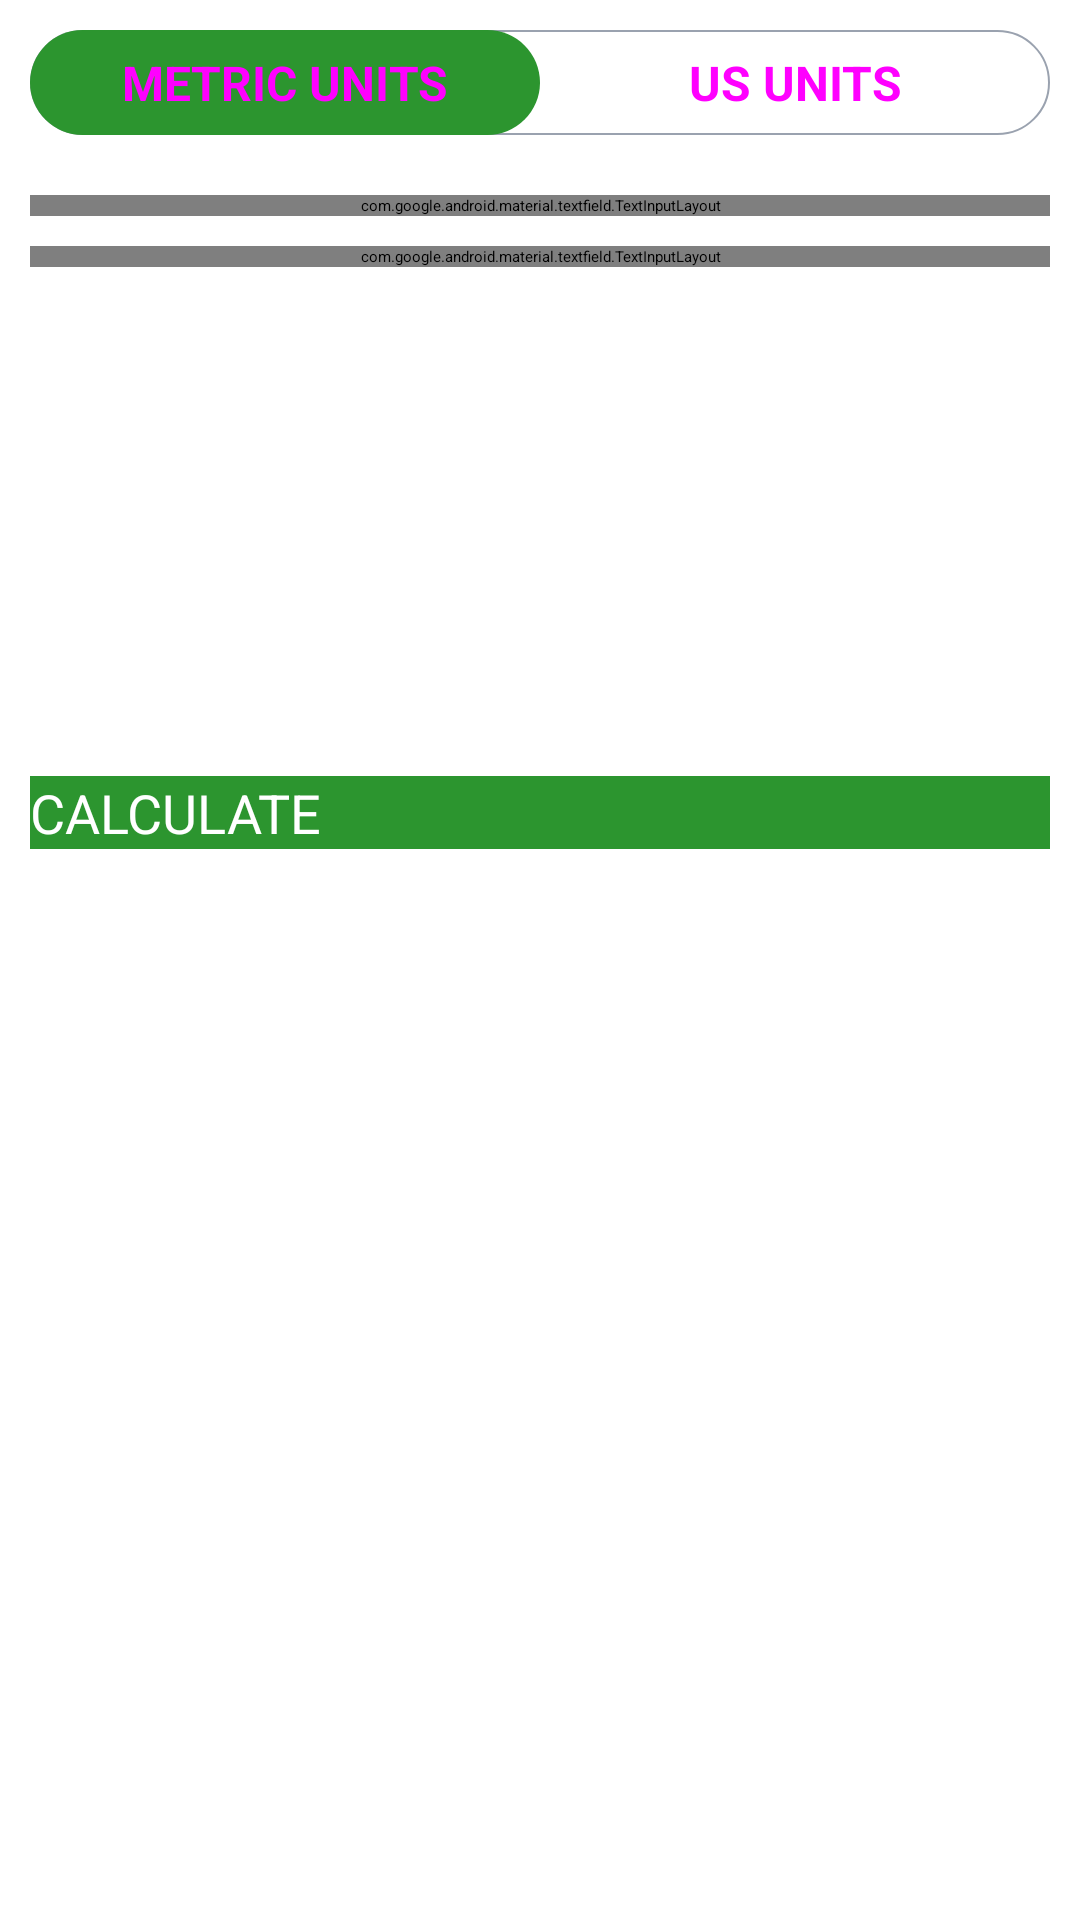

Reconstruct the res/layout file that produces this screen, plus the resources it refers to.
<!-- AndroidManifest.xml: application theme Theme.Workout -->
<!-- res/layout/activity_b_m_i.xml -->
<?xml version="1.0" encoding="UTF-8"?>
<RelativeLayout xmlns:android="http://schemas.android.com/apk/res/android"
    xmlns:tools="http://schemas.android.com/tools"
    android:layout_width="match_parent"
    android:layout_height="match_parent"
    android:orientation="vertical"
    tools:context=".BMI">

    <androidx.appcompat.widget.Toolbar
        android:id="@+id/toolbar_BMI_activity"
        android:layout_width="match_parent"
        android:layout_height="?android:attr/actionBarSize"
        android:background="#FFFFFF" />


    <RadioGroup
        android:id="@+id/rgUnits"
        android:layout_width="match_parent"
        android:layout_height="wrap_content"
        android:layout_below="@id/toolbar_BMI_activity"
        android:layout_margin="10dp"
        android:background="@drawable/drawable_radio_group_tab_background"
        android:orientation="horizontal">

        <RadioButton
            android:id="@+id/rbMetricUnits"
            android:layout_width="0dp"
            android:layout_height="35dp"
            android:layout_weight="0.50"
            android:background="@drawable/drawable_units_tab_selector"
            android:button="@null"
            android:checked="true"
            android:gravity="center"
            android:text="METRIC UNITS"
            android:textColor="@drawable/drawable_units_tab_text_color_selector"
            android:textSize="16sp"
            android:textStyle="bold" />

        <RadioButton
            android:id="@+id/rbUsUnits"
            android:layout_width="0dp"
            android:layout_height="35dp"
            android:layout_weight="0.50"
            android:background="@drawable/drawable_units_tab_selector"
            android:button="@null"
            android:checked="false"
            android:gravity="center"
            android:text="US UNITS"
            android:textColor="@drawable/drawable_units_tab_text_color_selector"
            android:textSize="16sp"
            android:textStyle="bold" />

    </RadioGroup>


    <LinearLayout
        android:id="@+id/llUnitsView"
        android:layout_width="match_parent"
        android:layout_height="match_parent"
        android:layout_below="@id/rgUnits"
        android:orientation="vertical"
        android:padding="10dp">

        


        


        <LinearLayout
            android:id="@+id/llMetricUnitsView"
            android:layout_width="match_parent"
            android:layout_height="wrap_content"
            android:orientation="vertical">


            <com.google.android.material.textfield.TextInputLayout
                android:id="@+id/tilMetricUnitWeight"
                style="@style/Widget.MaterialComponents.TextInputLayout.OutlinedBox"
                android:layout_width="match_parent"
                android:layout_height="wrap_content">

                <androidx.appcompat.widget.AppCompatEditText
                    android:id="@+id/etMetricUnitWeight"
                    android:layout_width="match_parent"
                    android:layout_height="wrap_content"
                    android:hint="WEIGHT (in kg)"
                    android:inputType="numberDecimal"
                    android:textSize="16sp" />

            </com.google.android.material.textfield.TextInputLayout>


            <com.google.android.material.textfield.TextInputLayout
                android:id="@+id/tilMetricUnitHeight"
                style="@style/Widget.MaterialComponents.TextInputLayout.OutlinedBox"
                android:layout_width="match_parent"
                android:layout_height="wrap_content"
                android:layout_marginTop="10dp">

                <androidx.appcompat.widget.AppCompatEditText
                    android:id="@+id/etMetricUnitHeight"
                    android:layout_width="match_parent"
                    android:layout_height="wrap_content"
                    android:hint="HEIGHT (in cm)"
                    android:inputType="numberDecimal"
                    android:textSize="16sp" />

            </com.google.android.material.textfield.TextInputLayout>

        </LinearLayout>


        <LinearLayout
            android:id="@+id/llUsUnitsView"
            android:layout_width="match_parent"
            android:layout_height="wrap_content"
            android:orientation="vertical"
            android:visibility="gone"
            tools:visibility="visible">


            <com.google.android.material.textfield.TextInputLayout
                android:id="@+id/tilUsUnitWeight"
                style="@style/Widget.MaterialComponents.TextInputLayout.OutlinedBox"
                android:layout_width="match_parent"
                android:layout_height="wrap_content"
                >

                <androidx.appcompat.widget.AppCompatEditText
                    android:id="@+id/etUsUnitWeight"
                    android:layout_width="match_parent"
                    android:layout_height="wrap_content"
                    android:hint="WEIGHT (in lbs)"
                    android:inputType="numberDecimal"
                    android:textSize="16sp" />

            </com.google.android.material.textfield.TextInputLayout>


            <LinearLayout
                android:id="@+id/llUsUnitsHeight"
                android:layout_width="match_parent"
                android:layout_height="wrap_content"
                android:layout_marginTop="10dp"
                android:baselineAligned="false"
                android:orientation="horizontal">

                


                <com.google.android.material.textfield.TextInputLayout
                    android:id="@+id/tilUsUnitHeightFeet"
                    style="@style/Widget.MaterialComponents.TextInputLayout.OutlinedBox"
                    android:layout_width="0dp"
                    android:layout_height="wrap_content"
                    android:layout_marginEnd="5dp"
                    android:layout_weight="1"
                    >

                    <androidx.appcompat.widget.AppCompatEditText
                        android:id="@+id/etUsUnitHeightFeet"
                        android:layout_width="match_parent"
                        android:layout_height="wrap_content"
                        android:hint="Feet"
                        android:inputType="number"
                        android:textSize="16sp" />

                </com.google.android.material.textfield.TextInputLayout>


                <com.google.android.material.textfield.TextInputLayout
                    android:id="@+id/tilUsUnitHeightInch"
                    style="@style/Widget.MaterialComponents.TextInputLayout.OutlinedBox"
                    android:layout_width="0dp"
                    android:layout_height="wrap_content"
                    android:layout_marginStart="5dp"
                    android:layout_weight="1"
                    >

                    <androidx.appcompat.widget.AppCompatEditText
                        android:id="@+id/etUsUnitHeightInch"
                        android:layout_width="match_parent"
                        android:layout_height="wrap_content"
                        android:hint="Inch"
                        android:inputType="number"
                        android:textSize="16sp" />

                </com.google.android.material.textfield.TextInputLayout>

            </LinearLayout>

        </LinearLayout>

        


        <LinearLayout
            android:id="@+id/llDiplayBMIResult"
            android:layout_width="match_parent"
            android:layout_height="wrap_content"
            android:layout_marginTop="25dp"
            android:orientation="vertical"
            android:visibility="invisible"
            tools:visibility="visible">

            <TextView
                android:id="@+id/tvYourBMI"
                android:layout_width="match_parent"
                android:layout_height="wrap_content"
                android:gravity="center"
                android:text="YOUR BMI"
                android:textAllCaps="true"
                android:textSize="16sp"
                />

            <TextView
                android:id="@+id/tvBMIValue"
                android:layout_width="match_parent"
                android:layout_height="wrap_content"
                android:layout_marginTop="5dp"
                android:gravity="center"
                android:textSize="18sp"
                android:textStyle="bold"
                tools:text="15.00" />

            <TextView
                android:id="@+id/tvBMIType"
                android:layout_width="match_parent"
                android:layout_height="wrap_content"
                android:layout_marginTop="5dp"
                android:gravity="center"
                android:textSize="18sp"
                tools:text="Normal" />

            <TextView
                android:id="@+id/tvBMIDescription"
                android:layout_width="match_parent"
                android:layout_height="wrap_content"
                android:layout_marginTop="5dp"
                android:gravity="center"
                android:textSize="18sp"
                tools:text="Normal" />

        </LinearLayout>

        <Button
            android:id="@+id/btnCalculate"
            android:layout_width="match_parent"
            android:layout_height="wrap_content"
            android:layout_gravity="bottom"
            android:layout_marginTop="35dp"
            android:background="@color/accent"
            android:text="CALCULATE"
            android:textColor="#FFFFFF"
            android:textSize="18sp" />

    </LinearLayout>

</RelativeLayout>
<!-- resources referenced by this layout -->
<resources>
  <color name="accent">#2C952F</color>
  <!-- drawable drawable_radio_group_tab_background (drawable) -->
  <?xml version="1.0" encoding="utf-8"?>
  <shape xmlns:android="http://schemas.android.com/apk/res/android"
      android:shape="rectangle">
      <solid android:color="@color/white"/>
      <stroke android:width="0.5dp"
          android:color="#9aa2af"/>
  
      <corners android:radius="30dp"/>
  
  </shape>
  <!-- drawable drawable_units_tab_selector (drawable) -->
  <?xml version="1.0" encoding="utf-8"?>
  <selector xmlns:android="http://schemas.android.com/apk/res/android">
  
      <item android:state_checked="true">
  
          <shape android:shape="rectangle">
              <solid android:color="@color/accent"/>
              <corners android:radius="30dp"/>
          </shape>
  
      </item>
  </selector>
  <!-- drawable drawable_units_tab_text_color_selector (drawable) -->
  <?xml version="1.0" encoding="utf-8"?>
  <selector xmlns:android="http://schemas.android.com/apk/res/android">
  
  
       <item   android:state_checked="true">
           <color android:color="@color/white"/>
       </item>
      <item android:state_checked="false">
          <color android:color="#ADB3BE"/>
      </item>
  
  </selector>
  <color name="white">#FFFFFFFF</color>
</resources>
